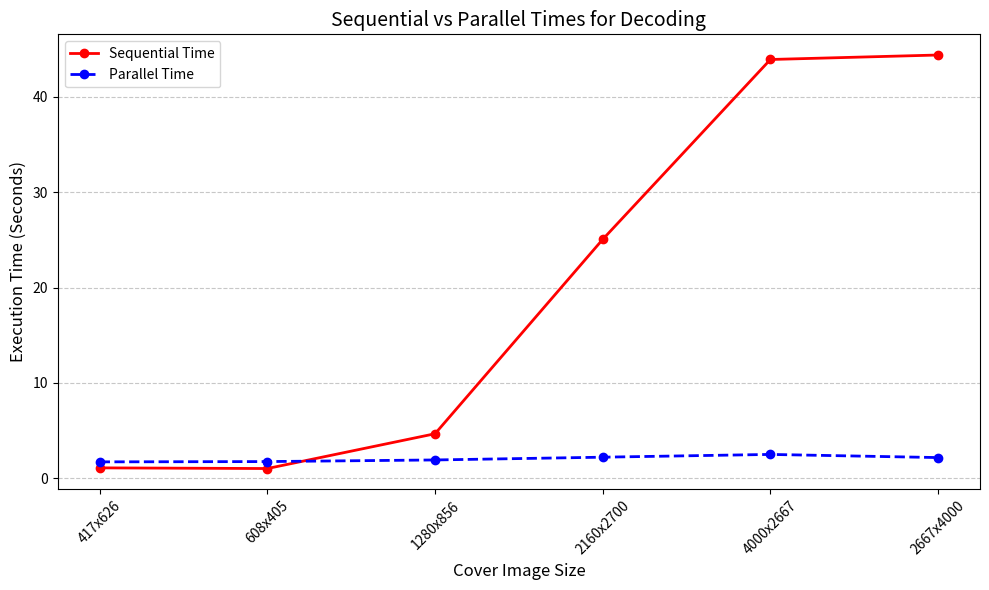

This figure's Python source:
import matplotlib.pyplot as plt
import numpy as np

cover_image_sizes = ["417x626", "608x405", "1280x856", "2160x2700", "4000x2667", "2667x4000"]
sequential_times = [1.09, 1.02, 4.67, 25.06, 43.93, 44.40]
parallel_times = [1.72, 1.75, 1.92, 2.21, 2.50, 2.17]

plt.figure(figsize=(10, 6))

# sequential times
plt.plot(cover_image_sizes, sequential_times, marker='o', label="Sequential Time", color='red', linestyle='-', linewidth=2)

# parallel times
plt.plot(cover_image_sizes, parallel_times, marker='o', label="Parallel Time", color='blue', linestyle='--', linewidth=2)

# # labels
# for i, (seq, par) in enumerate(zip(sequential_times, parallel_times)):
#     plt.text(i, seq + 1, f"{seq:.2f}s", color='red', ha='center', fontsize=10)  # Sequential time labels
#     plt.text(i, par - 1, f"{par:.2f}s", color='blue', ha='center', fontsize=10)  # Parallel time labels

plt.xlabel("Cover Image Size", fontsize=12)
plt.ylabel("Execution Time (Seconds)", fontsize=12)
plt.title("Sequential vs Parallel Times for Decoding", fontsize=14)
plt.xticks(rotation=45)
plt.legend()
plt.grid(axis='y', linestyle='--', alpha=0.7)

plt.tight_layout()
plt.show()
